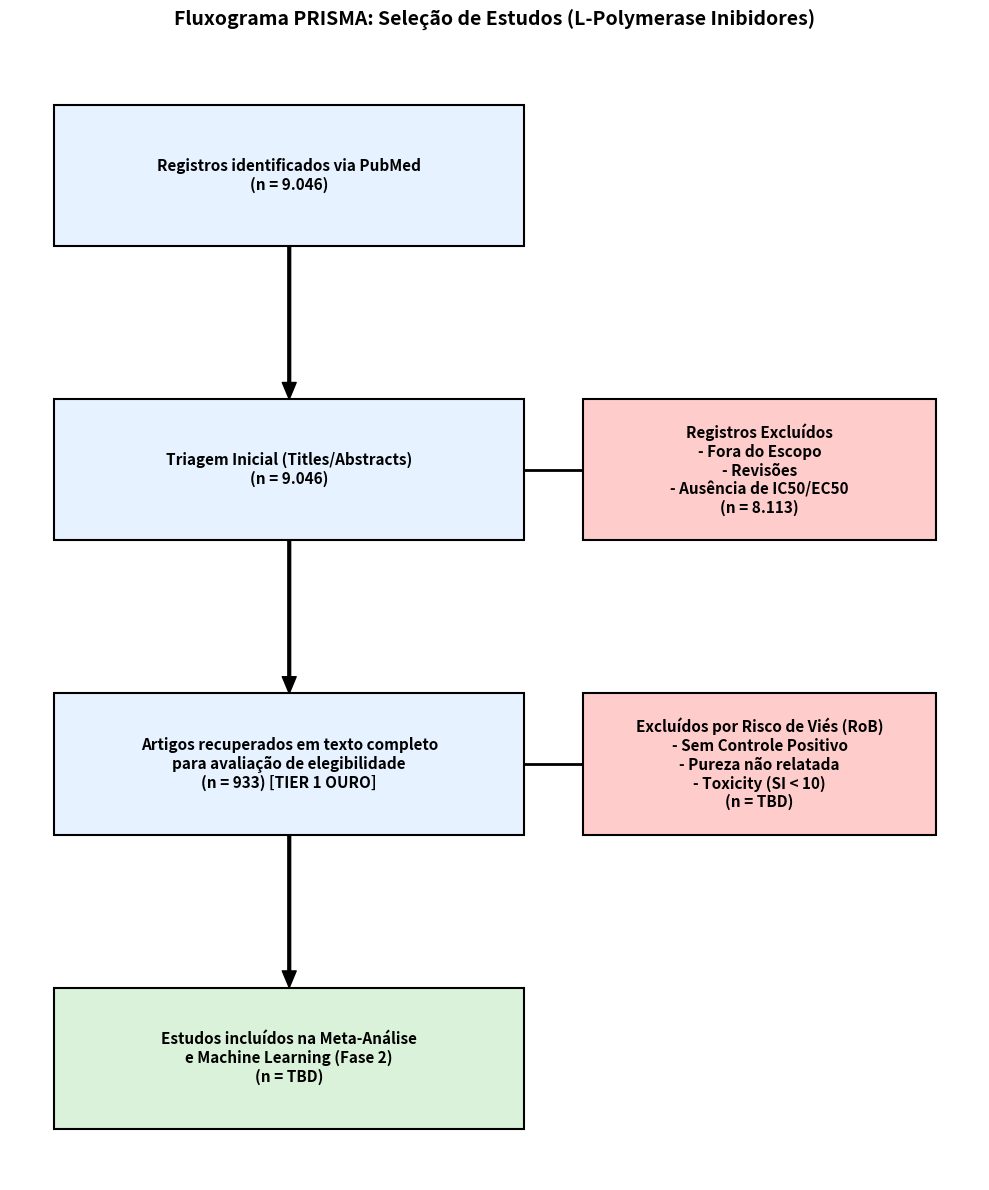

Source code (Python):
import matplotlib.pyplot as plt
import matplotlib.patches as patches
import os

def create_prisma_flowchart(output_path):
    fig, ax = plt.subplots(figsize=(10, 12))
    ax.axis('off')

    def draw_box(ax, text, xy, width, height, facecolor='#ffffff'):
        box = patches.Rectangle(xy, width, height, linewidth=1.5, edgecolor='black', facecolor=facecolor, zorder=2)
        ax.add_patch(box)
        plt.text(xy[0] + width/2, xy[1] + height/2, text, ha='center', va='center', fontsize=11, wrap=True, fontweight='bold')
        return xy[0] + width/2, xy[1]

    def draw_arrow(ax, start, end):
        ax.annotate('', xy=end, xytext=start,
                    arrowprops=dict(facecolor='black', width=2, headwidth=10, shrink=0), zorder=1)

    # Identificação
    p1 = draw_box(ax, "Registros identificados via PubMed\n(n = 9.046)", (3, 10), 4, 1.2, '#e6f2ff')
    
    # Triagem 1
    p2 = draw_box(ax, "Triagem Inicial (Titles/Abstracts)\n(n = 9.046)", (3, 7.5), 4, 1.2, '#e6f2ff')
    draw_arrow(ax, (5, 10), (5, 8.7))
    
    # Exclusão 1
    p2_ex = draw_box(ax, "Registros Excluídos\n- Fora do Escopo\n- Revisões\n- Ausência de IC50/EC50\n(n = 8.113)", (7.5, 7.5), 3, 1.2, '#ffcccc')
    ax.plot([5, 7.5], [8.1, 8.1], color='black', linewidth=2, zorder=1)

    # Elegibilidade
    p3 = draw_box(ax, "Artigos recuperados em texto completo\npara avaliação de elegibilidade\n(n = 933) [TIER 1 OURO]", (3, 5), 4, 1.2, '#e6f2ff')
    draw_arrow(ax, (5, 7.5), (5, 6.2))

    # Exclusão 2
    p3_ex = draw_box(ax, "Excluídos por Risco de Viés (RoB)\n- Sem Controle Positivo\n- Pureza não relatada\n- Toxicity (SI < 10)\n(n = TBD)", (7.5, 5), 3, 1.2, '#ffcccc')
    ax.plot([5, 7.5], [5.6, 5.6], color='black', linewidth=2, zorder=1)

    # Inclusão
    p4 = draw_box(ax, "Estudos incluídos na Meta-Análise\ne Machine Learning (Fase 2)\n(n = TBD)", (3, 2.5), 4, 1.2, '#d9f2d9')
    draw_arrow(ax, (5, 5), (5, 3.7))

    plt.title("Fluxograma PRISMA: Seleção de Estudos (L-Polymerase Inibidores)", fontsize=14, fontweight='bold', pad=20)
    plt.tight_layout()
    plt.savefig(output_path, dpi=300, bbox_inches='tight')
    print(f"Fluxograma PRISMA gerado em: {output_path}")

if __name__ == "__main__":
    output_dir = r"G:\Meu Drive\PROJETO-ANTIVIRAIS-NANOTECNOLOGIA-IA\1-META-ANALISE\1c-ANALISES_ESTATISTICAS\1c7_figuras_tabelas_analise"
    os.makedirs(output_dir, exist_ok=True)
    create_prisma_flowchart(os.path.join(output_dir, "PRISMA_Flowchart.png"))
